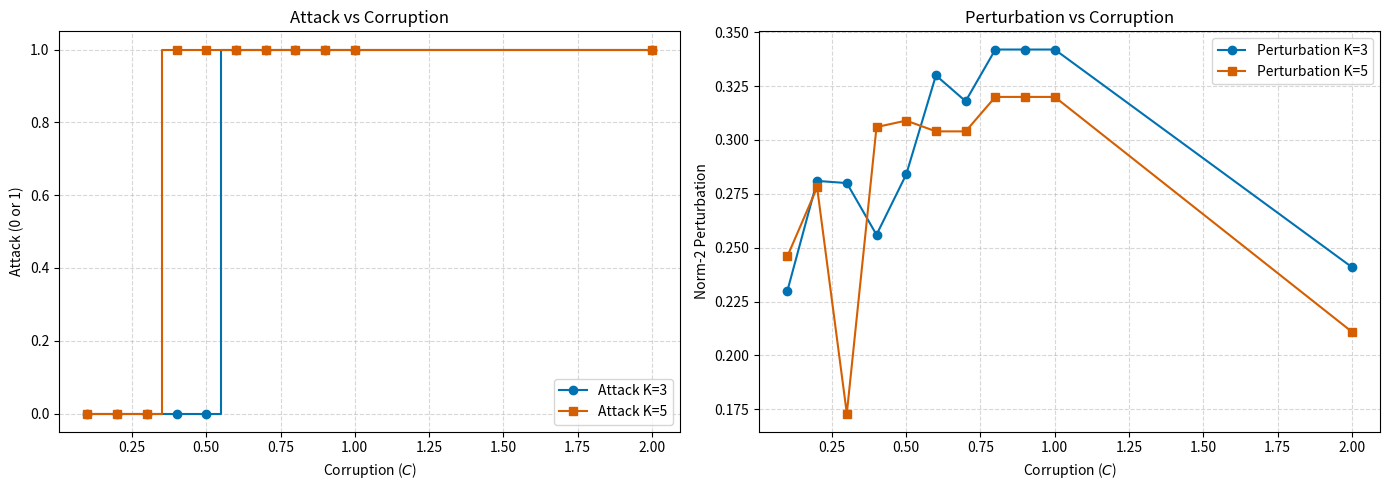

Python code for this plot:
import matplotlib.pyplot as plt

# Corruption values
C = [0.1,0.2,0.3,0.4,0.5,0.6,0.7,0.8,0.9,1.0,2.0]

# ---- Norm-2 Perturbation ----
pert_K3 = [0.230,0.281,0.280,0.256,0.284,0.330,0.318,0.342,0.342,0.342,0.241]
pert_K5 = [0.246,0.278,0.173,0.306,0.309,0.304,0.304,0.320,0.320,0.320,0.211]

# ---- Attack ----
attack_K3 = [0,0,0,0,0,1,1,1,1,1,1]
attack_K5 = [0,0,0,1,1,1,1,1,1,1,1]

# Colors
colors = ["#0072B2", "#D55E00"]

# Create figure with 2 subplots side by side
fig, (ax1, ax2) = plt.subplots(ncols=2, figsize=(14,5))

# ----- Left subplot: Attack vs Corruption -----
ax1.step(C, attack_K3, where='mid', marker="o", color=colors[0], label="Attack K=3")
ax1.step(C, attack_K5, where='mid', marker="s", color=colors[1], label="Attack K=5")
ax1.set_xlabel(r"Corruption ($C$)")
ax1.set_ylabel("Attack (0 or 1)")
ax1.set_title("Attack vs Corruption")
ax1.grid(True, linestyle="--", alpha=0.5)
ax1.legend()

# ----- Right subplot: Perturbation vs Corruption -----
ax2.plot(C, pert_K3, marker="o", color=colors[0], label="Perturbation K=3")
ax2.plot(C, pert_K5, marker="s", color=colors[1], label="Perturbation K=5")
ax2.set_xlabel(r"Corruption ($C$)")
ax2.set_ylabel("Norm-2 Perturbation")
ax2.set_title("Perturbation vs Corruption")
ax2.grid(True, linestyle="--", alpha=0.5)
ax2.legend()

plt.tight_layout()
plt.savefig("Attack_and_Perturbation_vs_C.png", dpi=300)
plt.close()

print("Saved combined figure: Attack_and_Perturbation_vs_C.png")
